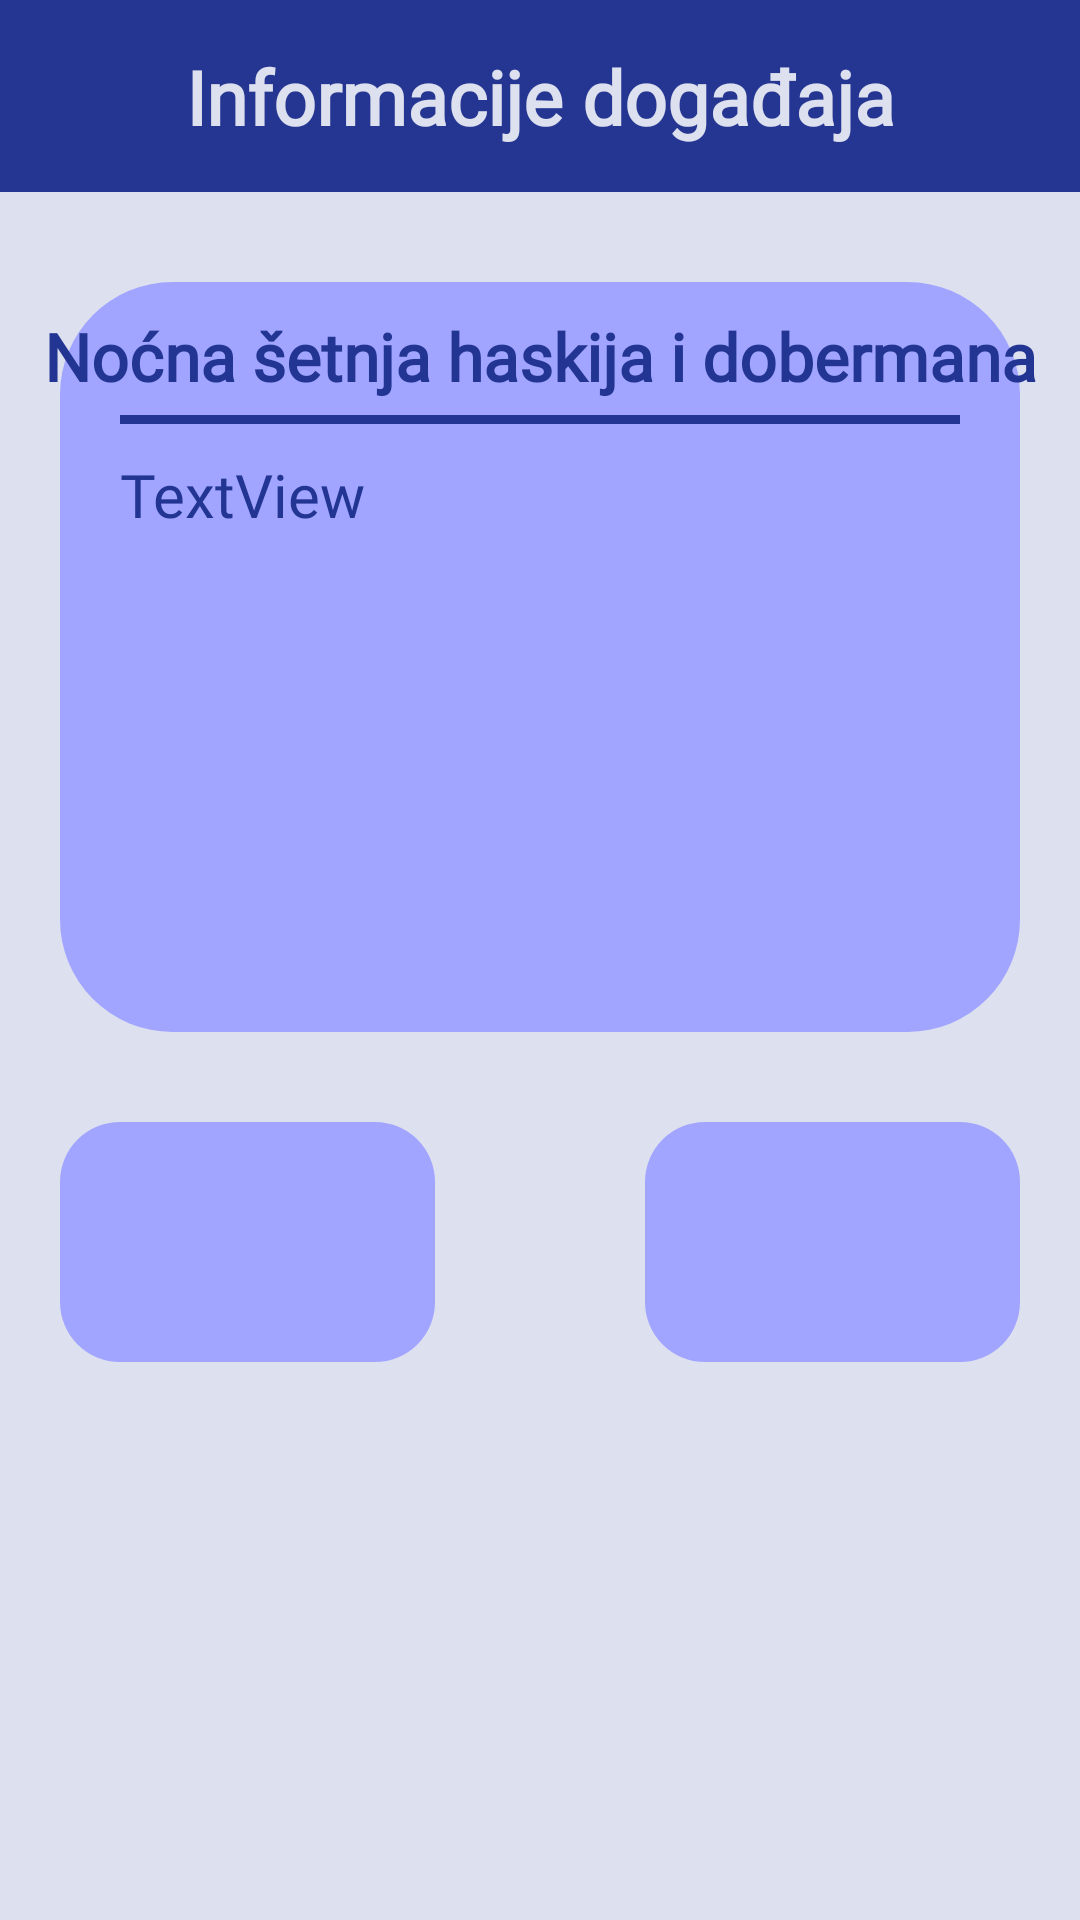

Layout XML and referenced resources for this Android screen:
<!-- AndroidManifest.xml: application theme Theme.PetPal -->
<!-- res/layout/fragment_event_info.xml -->
<?xml version="1.0" encoding="utf-8"?>
<androidx.constraintlayout.widget.ConstraintLayout xmlns:android="http://schemas.android.com/apk/res/android"
    xmlns:app="http://schemas.android.com/apk/res-auto"
    xmlns:tools="http://schemas.android.com/tools"
    android:layout_width="match_parent"
    android:background="@color/white"
    android:layout_height="match_parent"
    tools:context=".screens.event_info.FragmentEventInfo">


    <com.google.android.material.imageview.ShapeableImageView
        android:id="@+id/imageEventInfo"
        android:layout_width="match_parent"
        android:layout_height="250dp"
        android:layout_marginStart="20dp"
        android:layout_marginTop="30dp"
        android:layout_marginEnd="20dp"
        android:background="@color/purple_light"
        app:layout_constraintEnd_toEndOf="parent"
        app:layout_constraintHorizontal_bias="0.0"
        app:layout_constraintStart_toStartOf="parent"
        app:layout_constraintTop_toTopOf="@+id/guideline_chatroom_header"
        app:shapeAppearance="@style/Event.Tab.Background" />

    <com.google.android.material.imageview.ShapeableImageView
        android:id="@+id/imageEventList"
        android:layout_width="125dp"
        android:layout_height="80dp"
        android:layout_marginStart="20dp"
        android:layout_marginTop="30dp"
        android:background="@color/purple_light"
        app:layout_constraintStart_toStartOf="parent"
        app:layout_constraintTop_toBottomOf="@+id/imageEventInfo"
        app:shapeAppearance="@style/Profile.Tab.Background" />

    <com.google.android.material.imageview.ShapeableImageView
        android:id="@+id/imageEventConfirm"
        android:layout_width="125dp"
        android:layout_height="80dp"
        android:layout_marginTop="30dp"
        android:layout_marginEnd="20dp"
        android:background="@color/purple_light"
        app:layout_constraintEnd_toEndOf="parent"
        app:layout_constraintTop_toBottomOf="@+id/imageEventInfo"
        app:shapeAppearance="@style/Profile.Tab.Background" />

    <androidx.constraintlayout.widget.ConstraintLayout
        android:layout_width="match_parent"
        android:layout_height="0dp"
        app:layout_constraintTop_toTopOf="parent"
        app:layout_constraintStart_toStartOf="parent"
        app:layout_constraintEnd_toEndOf="parent"
        app:layout_constraintBottom_toBottomOf="@id/guideline_chatroom_header"
        android:background="@color/blue"
        >

        <ImageView
            android:id="@+id/imageBackButton"
            android:layout_width="wrap_content"
            android:layout_height="wrap_content"
            android:layout_marginStart="20dp"
            android:src="@drawable/outline_arrow_back_white_48"
            app:layout_constraintBottom_toBottomOf="parent"
            app:layout_constraintStart_toStartOf="parent"
            app:layout_constraintTop_toTopOf="parent" />

        <TextView
            android:id="@+id/textTitle"
            android:layout_width="wrap_content"
            android:layout_height="wrap_content"
            android:fontFamily="@font/baloo_bhai_2"
            android:text="@string/eventTitle"
            android:textColor="@color/white"
            android:textSize="25dp"
            app:layout_constraintBottom_toBottomOf="parent"
            app:layout_constraintEnd_toEndOf="parent"
            app:layout_constraintStart_toStartOf="parent"
            app:layout_constraintTop_toTopOf="parent" />


    </androidx.constraintlayout.widget.ConstraintLayout>

    <androidx.constraintlayout.widget.Guideline
        android:id="@+id/guideline_chatroom_header"
        android:layout_width="wrap_content"
        android:layout_height="wrap_content"
        android:orientation="horizontal"
        app:layout_constraintGuide_percent=".1" />


    <TextView
        android:id="@+id/textViewEventTitle"
        android:layout_width="wrap_content"
        android:layout_height="wrap_content"
        android:layout_marginTop="10dp"
        android:fontFamily="@font/baloo_bhai_2"
        android:maxLines="4"
        android:text="Noćna šetnja haskija i dobermana"
        android:textColor="@color/very_dark_blue"
        android:textSize="22dp"
        android:textStyle="bold"
        app:layout_constraintEnd_toEndOf="@+id/imageEventInfo"
        app:layout_constraintStart_toStartOf="@+id/imageEventInfo"
        app:layout_constraintTop_toTopOf="@+id/imageEventInfo" />

    <ImageView
        android:id="@+id/imageLine"
        android:layout_width="0dp"
        android:layout_height="3dp"
        android:layout_marginStart="20dp"
        android:layout_marginTop="5dp"
        android:layout_marginEnd="20dp"
        android:background="@color/very_dark_blue"
        app:layout_constraintEnd_toEndOf="@+id/imageEventInfo"
        app:layout_constraintStart_toStartOf="@+id/imageEventInfo"
        app:layout_constraintTop_toBottomOf="@+id/textViewEventTitle" />

    <TextView
        android:id="@+id/textViewEventDescription"
        android:layout_width="0dp"
        android:layout_height="0dp"
        android:layout_marginStart="20dp"
        android:layout_marginTop="10dp"
        android:layout_marginEnd="20dp"
        android:layout_marginBottom="10dp"
        android:fontFamily="@font/baloo_bhai_2"
        android:text="TextView"
        android:textColor="@color/very_dark_blue"
        android:textSize="20sp"
        app:layout_constraintBottom_toBottomOf="@+id/imageEventInfo"
        app:layout_constraintEnd_toEndOf="@+id/imageEventInfo"
        app:layout_constraintHorizontal_bias="0.0"
        app:layout_constraintStart_toStartOf="@+id/imageEventInfo"
        app:layout_constraintTop_toBottomOf="@id/imageLine"
        app:layout_constraintVertical_bias="0.0" />

    <ImageView
        android:id="@+id/imageViewPeopleList"
        android:layout_width="wrap_content"
        android:layout_height="wrap_content"
        android:layout_marginStart="10dp"
        android:src="@drawable/outline_group_black_48"
        app:layout_constraintBottom_toBottomOf="@+id/imageEventList"
        app:layout_constraintStart_toStartOf="@+id/imageEventList"
        app:layout_constraintTop_toTopOf="@+id/imageEventList"
        app:tint="@color/blue" />

    <TextView
        android:id="@+id/textViewListNumber"
        android:layout_width="wrap_content"
        android:layout_height="wrap_content"
        android:layout_marginStart="10dp"
        android:layout_marginEnd="10dp"
        android:textColor="@color/blue"
        android:textSize="34sp"
        android:textStyle="bold"
        app:layout_constraintBottom_toBottomOf="@+id/imageEventList"
        app:layout_constraintEnd_toEndOf="@+id/imageEventList"
        app:layout_constraintStart_toEndOf="@+id/imageViewPeopleList"
        app:layout_constraintTop_toTopOf="@+id/imageEventList" />

    <TextView
        android:id="@+id/textViewConfirm"
        android:layout_width="0dp"
        android:layout_height="wrap_content"
        android:fontFamily="@font/baloo_bhai_2"
        android:textAlignment="center"
        android:textAllCaps="false"
        android:textColor="@color/blue"
        android:textSize="20sp"
        android:textStyle="bold"
        app:layout_constraintBottom_toBottomOf="@+id/imageEventConfirm"
        app:layout_constraintEnd_toStartOf="@+id/imageViewTick"
        app:layout_constraintStart_toStartOf="@+id/imageEventConfirm"
        app:layout_constraintTop_toTopOf="@+id/imageEventConfirm" />

    <ImageView
        android:id="@+id/imageViewTick"
        android:layout_width="25dp"
        android:layout_height="25dp"
        android:layout_marginEnd="15dp"
        android:src="@drawable/outline_task_alt_white_36"
        android:visibility="gone"
        app:layout_constraintBottom_toBottomOf="@+id/imageEventConfirm"
        app:layout_constraintEnd_toEndOf="@+id/imageEventConfirm"
        app:layout_constraintTop_toTopOf="@+id/imageEventConfirm"
        app:tint="@color/blue" />

</androidx.constraintlayout.widget.ConstraintLayout>
<!-- resources referenced by this layout -->
<resources>
  <color name="blue">#FF243692</color>
  <color name="purple_light">#A1A5FF</color>
  <color name="very_dark_blue">#233592</color>
  <color name="white">#FFDDE0EE</color>
  <!-- drawable outline_task_alt_white_36: png bitmap (drawable-xxhdpi, 1442 bytes) -->
  <string name="eventTitle"><b>Informacije događaja</b></string>
  <style name="Event.Tab.Background" parent="">
          <item name="cornerSize">15%</item>
          <item name="cornerFamily">rounded</item>
      </style>
  <style name="Profile.Tab.Background" parent="">
          <item name="cornerSize">25%</item>
          <item name="cornerFamily">rounded</item>
      </style>
  <style name="Theme.PetPal" parent="Theme.MaterialComponents.DayNight.DarkActionBar">
          
          <item name="colorPrimary">@color/purple_500</item>
          <item name="colorPrimaryVariant">@color/purple_700</item>
          <item name="colorOnPrimary">@color/white</item>
          
          <item name="colorSecondary">@color/teal_200</item>
          <item name="colorSecondaryVariant">@color/teal_700</item>
          <item name="colorOnSecondary">@color/black</item>
          
          <item name="windowActionBar">false</item>
          <item name="windowNoTitle">true</item>
          <item name="android:windowFullscreen">true</item>
          <item name="android:textColorHint">@color/opacity_black</item>
          <item name="android:statusBarColor" tools:targetApi="l">?attr/colorPrimaryVariant</item>
          
      </style>
  <color name="purple_500">#FF6200EE</color>
  <color name="purple_700">#FF3700B3</color>
  <color name="teal_200">#FF03DAC5</color>
  <color name="teal_700">#FF018786</color>
  <color name="black">#FF000000</color>
  <color name="opacity_black">#80000000</color>
</resources>
